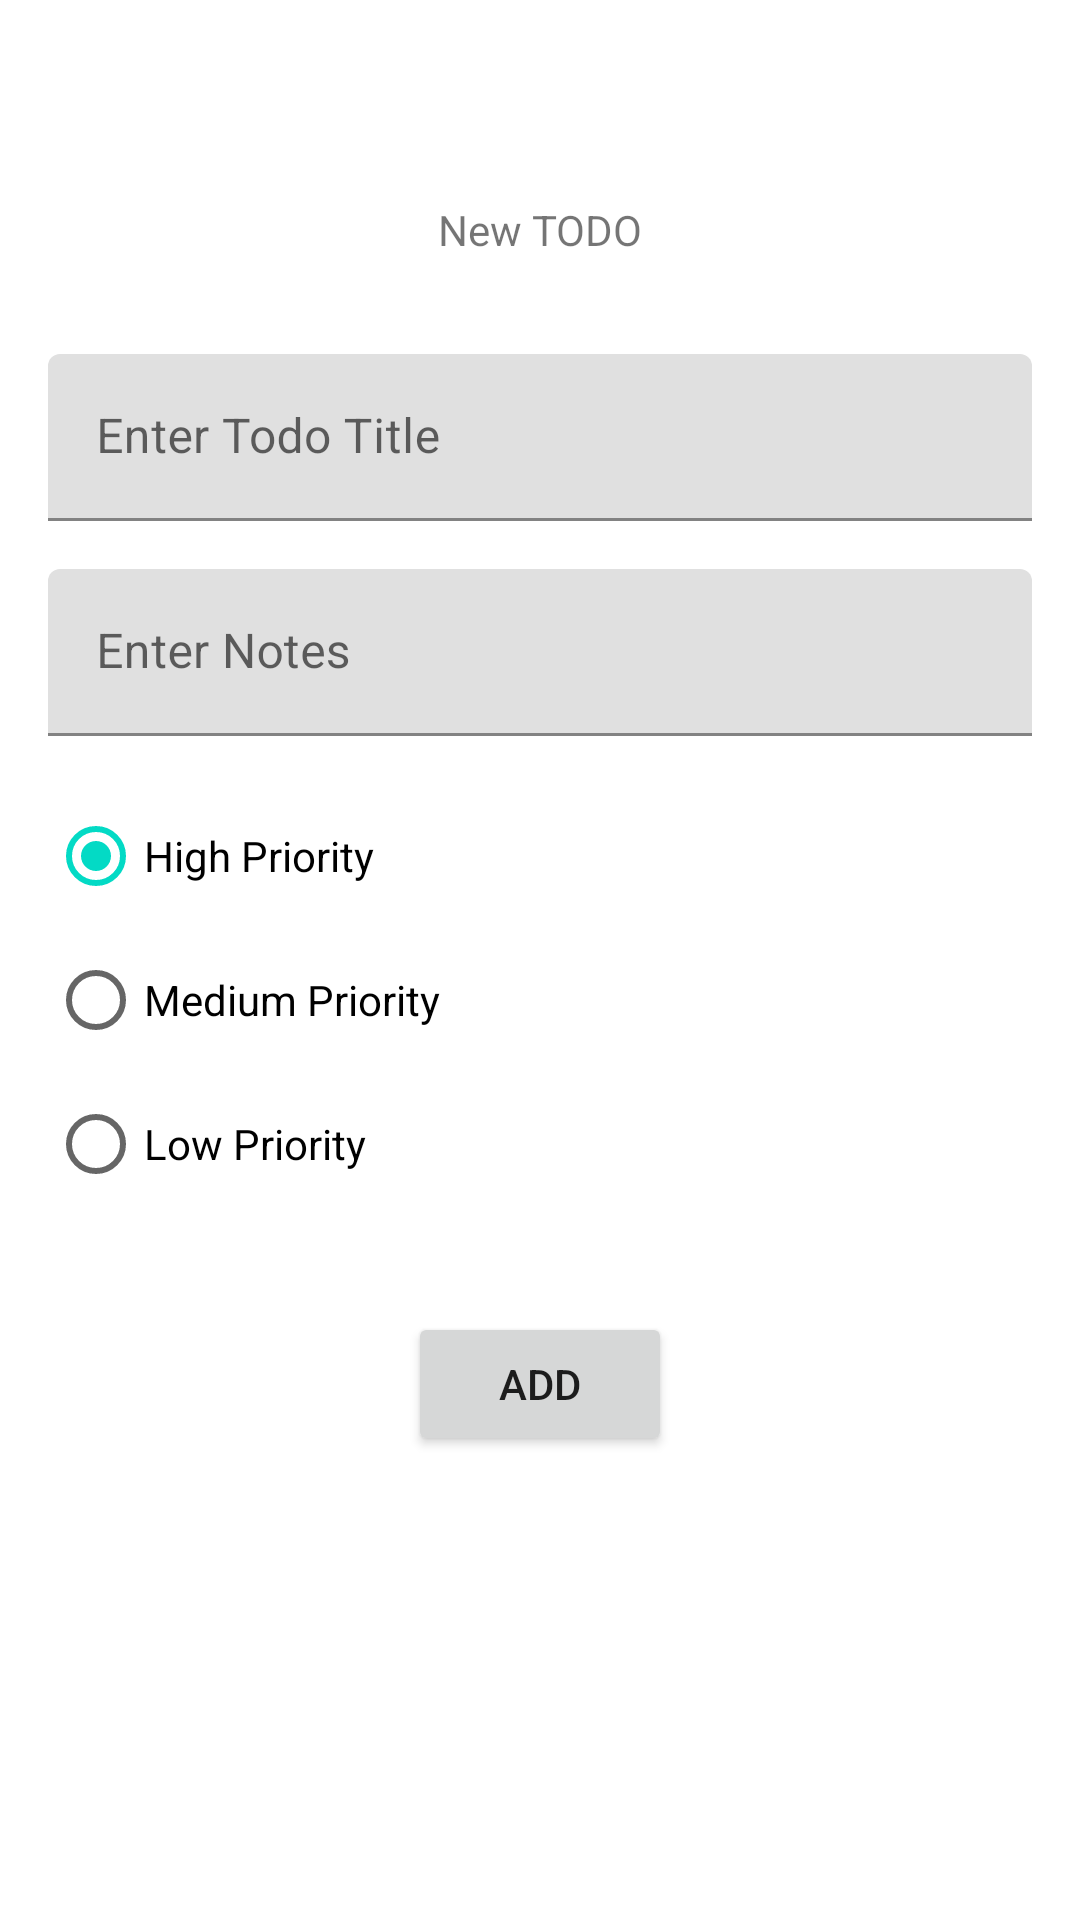

Layout XML and referenced resources for this Android screen:
<!-- AndroidManifest.xml: application theme Theme._160420103_Rayzal_Week8 -->
<!-- res/layout/fragment_create_todo.xml -->
<?xml version="1.0" encoding="utf-8"?>
<FrameLayout xmlns:android="http://schemas.android.com/apk/res/android"
    xmlns:app="http://schemas.android.com/apk/res-auto"
    xmlns:tools="http://schemas.android.com/tools"
    android:layout_width="match_parent"
    android:layout_height="match_parent"
    tools:context=".view.CreateTodoFragment">

    <androidx.constraintlayout.widget.ConstraintLayout
        android:layout_width="match_parent"
        android:layout_height="match_parent">

        <TextView
            android:id="@+id/textView"
            android:layout_width="wrap_content"
            android:layout_height="wrap_content"
            android:layout_marginTop="67dp"
            android:text="New TODO"
            app:layout_constraintEnd_toEndOf="parent"
            app:layout_constraintStart_toStartOf="parent"
            app:layout_constraintTop_toTopOf="parent" />

        <com.google.android.material.textfield.TextInputLayout
            android:id="@+id/textInputLayout"
            android:layout_width="0dp"
            android:layout_height="wrap_content"
            android:layout_marginStart="16dp"
            android:layout_marginTop="32dp"
            android:layout_marginEnd="16dp"
            app:layout_constraintEnd_toEndOf="parent"
            app:layout_constraintStart_toStartOf="parent"
            app:layout_constraintTop_toBottomOf="@+id/textView">

            <com.google.android.material.textfield.TextInputEditText
                android:id="@+id/txtTitle"
                android:layout_width="match_parent"
                android:layout_height="wrap_content"
                android:hint="Enter Todo Title" />
        </com.google.android.material.textfield.TextInputLayout>

        <com.google.android.material.textfield.TextInputLayout
            android:id="@+id/textInputLayout2"
            android:layout_width="0dp"
            android:layout_height="wrap_content"
            android:layout_marginStart="16dp"
            android:layout_marginTop="16dp"
            android:layout_marginEnd="16dp"
            app:layout_constraintEnd_toEndOf="parent"
            app:layout_constraintStart_toStartOf="parent"
            app:layout_constraintTop_toBottomOf="@+id/textInputLayout">

            <com.google.android.material.textfield.TextInputEditText
                android:id="@+id/txtNotes"
                android:layout_width="match_parent"
                android:layout_height="wrap_content"
                android:hint="Enter Notes" />
        </com.google.android.material.textfield.TextInputLayout>

        <RadioGroup
            android:id="@+id/radioGroupPriority"
            android:layout_width="wrap_content"
            android:layout_height="wrap_content"
            android:layout_marginStart="16dp"
            android:layout_marginTop="16dp"
            app:layout_constraintStart_toStartOf="parent"
            app:layout_constraintTop_toBottomOf="@+id/textInputLayout2">

            <RadioButton
                android:id="@+id/radioHigh"
                android:layout_width="match_parent"
                android:layout_height="wrap_content"
                android:text="High Priority"
                android:checked="true"
                android:tag="3"/>

            <RadioButton
                android:id="@+id/radioMedium"
                android:layout_width="match_parent"
                android:layout_height="wrap_content"
                android:text="Medium Priority"
                android:tag="2"/>

            <RadioButton
                android:id="@+id/radioLow"
                android:layout_width="match_parent"
                android:layout_height="wrap_content"
                android:text="Low Priority"
                android:tag="1"/>

        </RadioGroup>

        <Button
            android:id="@+id/btnAdd"
            android:layout_width="wrap_content"
            android:layout_height="wrap_content"
            android:layout_marginTop="32dp"
            android:text="Add"
            app:layout_constraintEnd_toEndOf="parent"
            app:layout_constraintStart_toStartOf="parent"
            app:layout_constraintTop_toBottomOf="@+id/radioGroupPriority" />

       

    </androidx.constraintlayout.widget.ConstraintLayout>

</FrameLayout>
<!-- resources referenced by this layout -->
<resources>
  <style name="Theme._160420103_Rayzal_Week8" parent="Theme.MaterialComponents.DayNight.DarkActionBar">
          
          <item name="colorPrimary">@color/purple_500</item>
          <item name="colorPrimaryVariant">@color/purple_700</item>
          <item name="colorOnPrimary">@color/white</item>
          
          <item name="colorSecondary">@color/teal_200</item>
          <item name="colorSecondaryVariant">@color/teal_700</item>
          <item name="colorOnSecondary">@color/black</item>
          
          <item name="android:statusBarColor">?attr/colorPrimaryVariant</item>
          
      </style>
  <!-- not gathered from this repository: default colours our renderer supplied (Android Studio template values) -->
  <color name="purple_500">#FF6200EE</color>
  <color name="purple_700">#FF3700B3</color>
  <color name="teal_200">#FF03DAC5</color>
  <color name="teal_700">#FF018786</color>
  <color name="black">#FF000000</color>
  <color name="white">#FFFFFFFF</color>
</resources>
